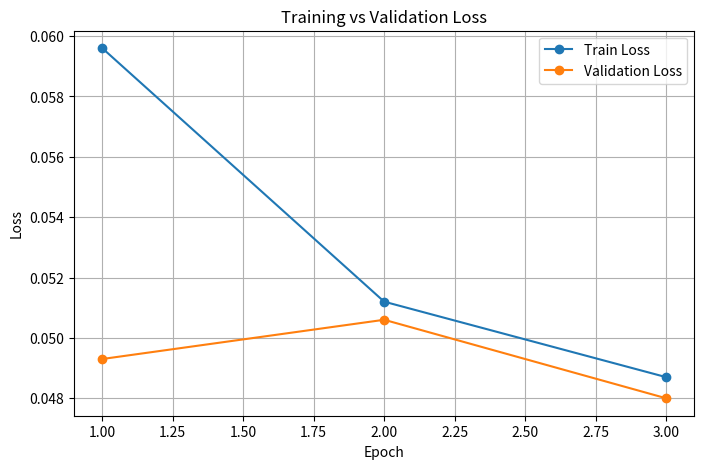

Write the Python code that produced this figure. (Note: this script raises an exception after producing the figure.)
import matplotlib.pyplot as plt


# Training history
train_losses = [

    0.0596,

    0.0512,

    0.0487
]

validation_losses = [

    0.0493,

    0.0506,

    0.0480
]

validation_accuracies = [

    0.9078,

    0.8968,

    0.9107
]


# Epoch numbers
epochs = [1, 2, 3]


# -------------------------------
# Train vs Validation Loss
# -------------------------------
plt.figure(figsize=(8, 5))

plt.plot(

    epochs,

    train_losses,

    marker="o",

    label="Train Loss"
)

plt.plot(

    epochs,

    validation_losses,

    marker="o",

    label="Validation Loss"
)

plt.xlabel("Epoch")

plt.ylabel("Loss")

plt.title("Training vs Validation Loss")

plt.legend()

plt.grid(True)

plt.savefig(
    "outputs/plots/loss_curve.png"
)

plt.show()


# -------------------------------
# Validation Accuracy
# -------------------------------
plt.figure(figsize=(8, 5))

plt.plot(

    epochs,

    validation_accuracies,

    marker="o"
)

plt.xlabel("Epoch")

plt.ylabel("Accuracy")

plt.title("Validation Accuracy")

plt.grid(True)

plt.savefig(
    "outputs/plots/accuracy_curve.png"
)

plt.show()

print("Plots saved successfully!")
